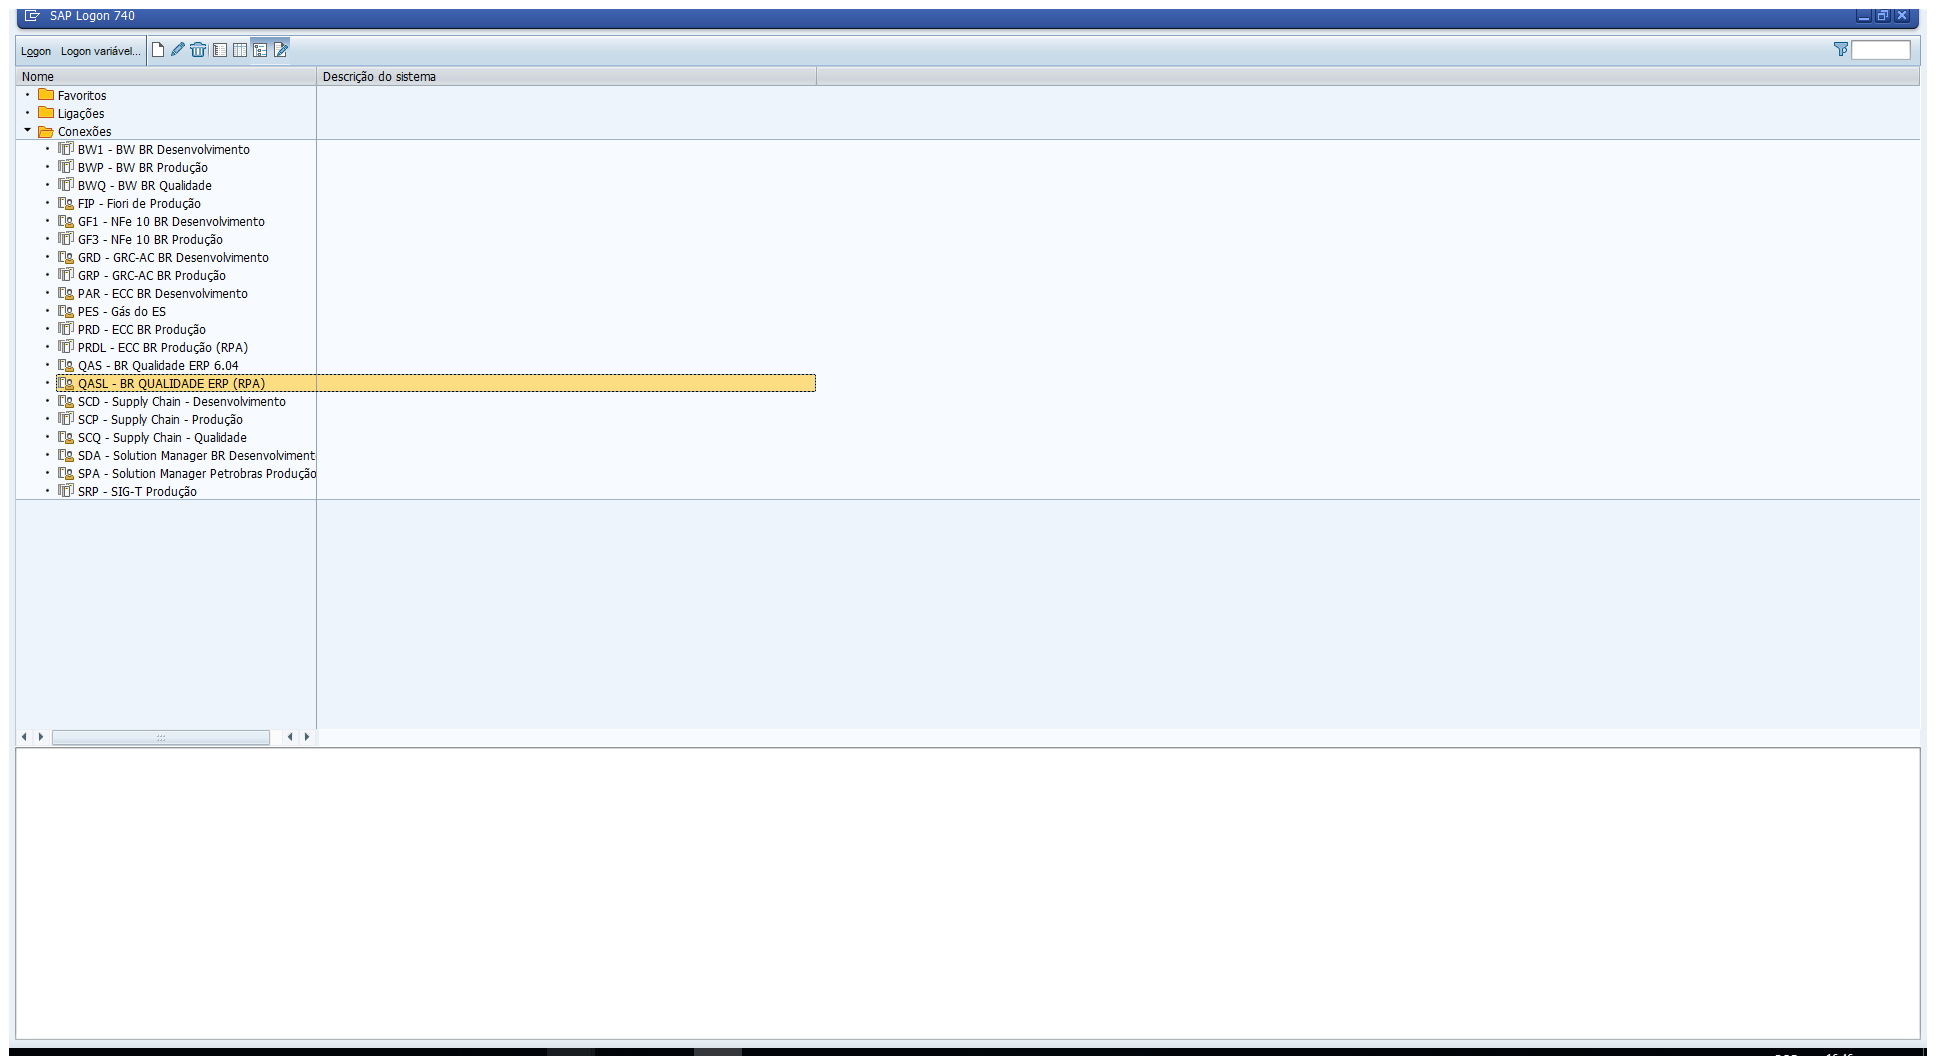
Task: State machine template with some better defined states
Workflow: LoginSap740Desktop

Step 1: Use Application: SAP Logon 740 on the dialog in window 'SAP Logon 740' (saplogon.exe)

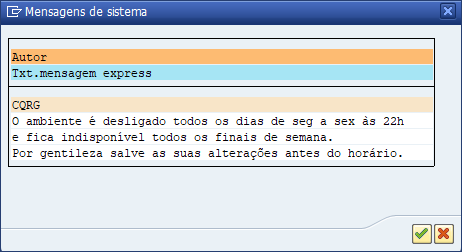
Step 2: Use Application: Mensagens de sistema on the dialog in window 'Mensagens de sistema' (saplogon.exe)

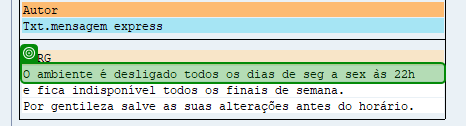
Step 3: check 'O ambiente'

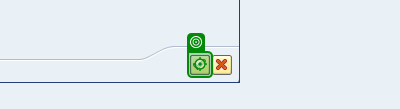
Step 4: click

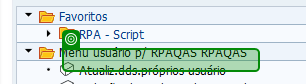
Step 5: check